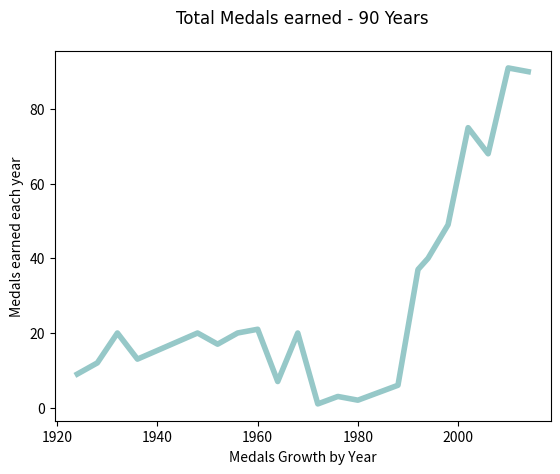

Python code for this plot:
import matplotlib.pyplot as plt 

hfont = { 'fontname': 'Times New Roman' }

# plot / chart world population for the past 115 years

years = [1924, 1928, 1932, 1936, 1948, 1952, 1956, 1960, 1964, 1968, 1972, 1976, 1980, 1984, 1988, 1992, 1994, 1998, 2002, 2006, 2010, 2014 ]

pops = [9, 12, 20, 13, 20, 17, 20, 21, 7, 20, 1, 3, 2, 4, 6, 37, 40, 49, 75, 68, 91, 90]


plt.plot(years, pops, color=(150/255, 200/255, 200/255), linewidth=4.0)

#add some labels 
plt.ylabel("Medals earned each year")
plt.xlabel("Medals Growth by Year")
plt.title("Total Medals earned - 90 Years", pad=20, **hfont)

plt.show()
